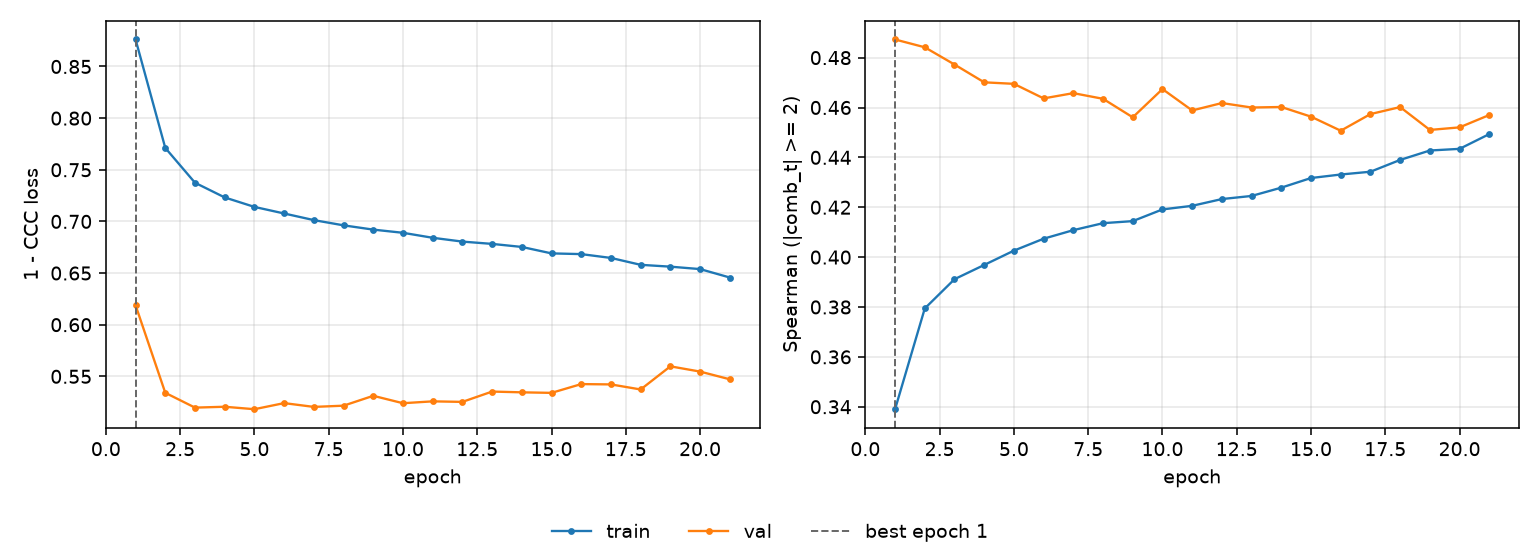

The file beside this chart, header and first rows:
epoch, tr_loss, vl_loss, tr_sp, vl_sp, is_best
1, 0.8761, 0.6188, 0.339, 0.4873, True
2, 0.7711, 0.5341, 0.3794, 0.4841, False
3, 0.7374, 0.5197, 0.3911, 0.4772, False
4, 0.7232, 0.5206, 0.3969, 0.4701, False
5, 0.714, 0.5182, 0.4026, 0.4695, False
6, 0.7077, 0.5241, 0.4074, 0.4636, False
7, 0.7013, 0.5204, 0.4108, 0.4658, False
8, 0.6962, 0.5216, 0.4136, 0.4635, False
9, 0.6921, 0.5312, 0.4144, 0.4561, False
10, 0.689, 0.524, 0.4191, 0.4674, False
11, 0.6841, 0.5258, 0.4206, 0.4588, False
12, 0.6805, 0.5253, 0.4233, 0.4618, False
13, 0.6782, 0.5353, 0.4245, 0.46, False
14, 0.6753, 0.5345, 0.4279, 0.4602, False
15, 0.669, 0.534, 0.4317, 0.4563, False
16, 0.6683, 0.5425, 0.4331, 0.4507, False
17, 0.6646, 0.5422, 0.4342, 0.4574, False
18, 0.658, 0.5373, 0.439, 0.4602, False
19, 0.6562, 0.5597, 0.4428, 0.451, False
20, 0.6538, 0.5546, 0.4434, 0.452, False
21, 0.6457, 0.5471, 0.4493, 0.457, False
